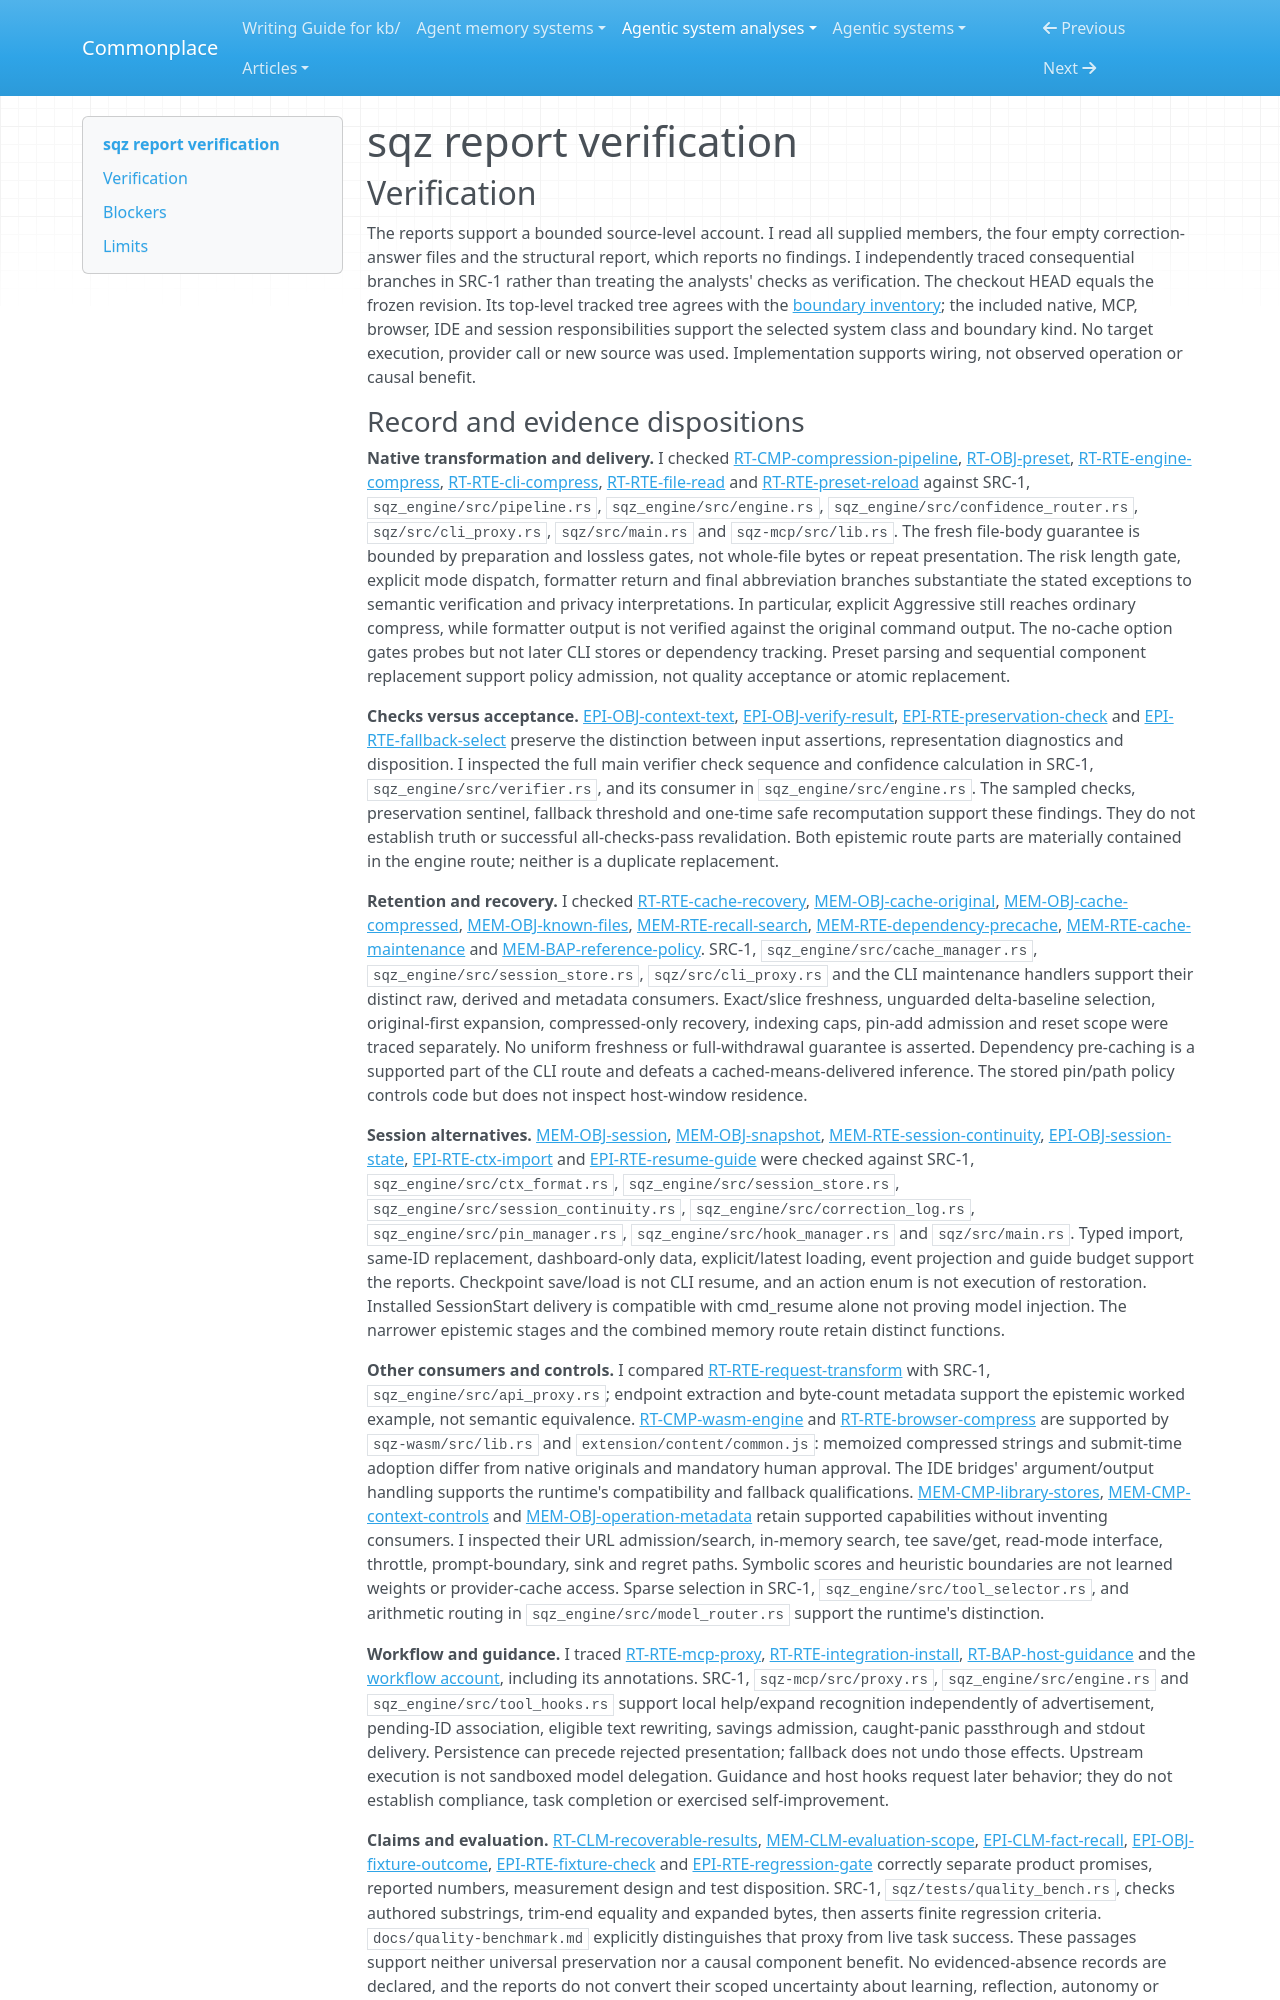

repository: zby/commonplace · page: agentic-system-analyses/retained/ojuschugh1--sqz/report-verification/index.html · generator: mkdocs

---
type: agentic-system-analyses/types/agentic-system-verification.md
description: "Independent report verification of sqz's compression, retention, warrant and MCP workflow at the frozen source revision."
run-id: AAS-2026-11-09-sqz-154fb86209ba-01
reviewed-boundary: "495c078d8f4c94d060ecfbb4d919286670b87898"
---

# sqz report verification

## Verification

The reports support a bounded source-level account. I read all supplied members, the four empty correction-answer files and the structural report, which reports no findings. I independently traced consequential branches in SRC-1 rather than treating the analysts' checks as verification. The checkout HEAD equals the frozen revision. Its top-level tracked tree agrees with the [boundary inventory](boundary.md#repository-coverage); the included native, MCP, browser, IDE and session responsibilities support the selected system class and boundary kind. No target execution, provider call or new source was used. Implementation supports wiring, not observed operation or causal benefit.
